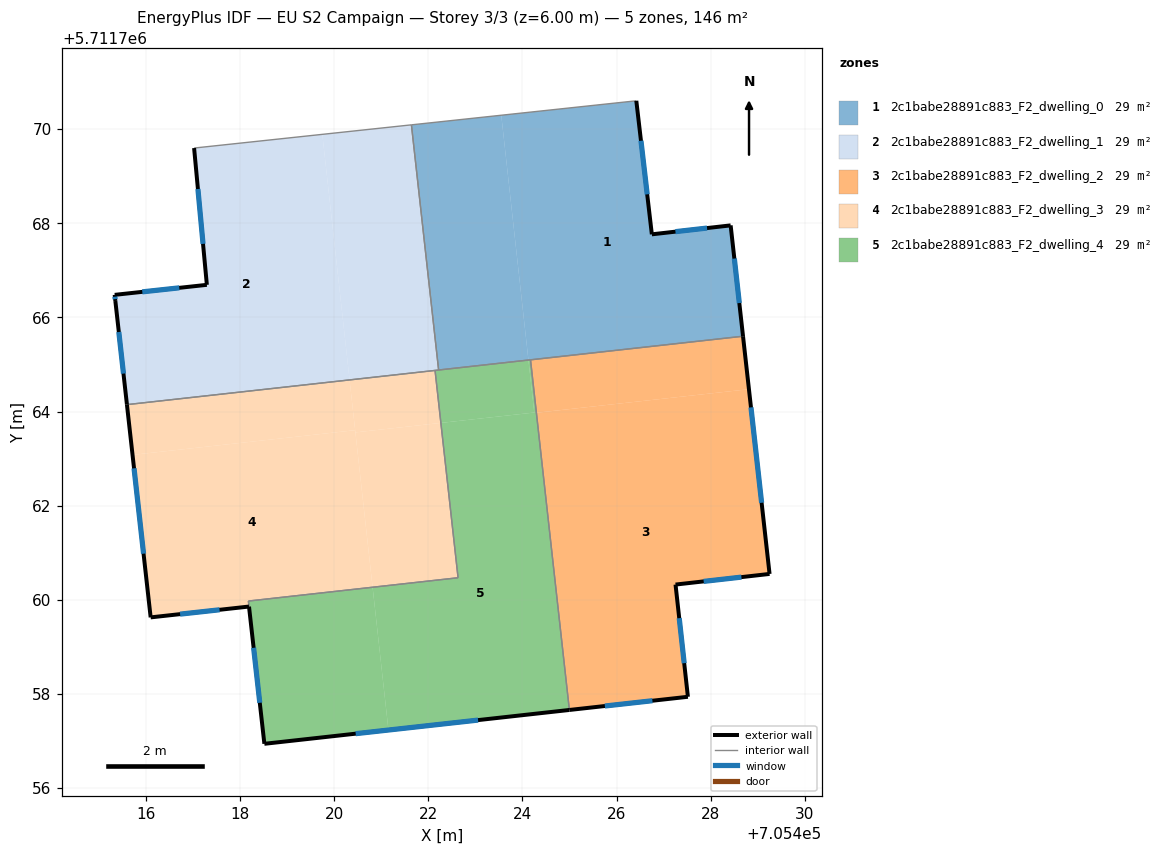
=== STOREY PLAN SPEC (per zone: floor XY polygon, exterior-wall plan segments, windows/doors) ===
zone 1: 2c1babe28891c883_F2_dwelling_0  (29.2 m²)
  floor: (705428.69, 5711765.60) (705428.42, 5711767.96) (705426.75, 5711767.76) (705426.42, 5711770.60) (705423.55, 5711770.29) (705424.13, 5711765.09)
  floor: (705424.13, 5711765.09) (705423.55, 5711770.29) (705421.64, 5711770.09) (705422.22, 5711764.88)
  exterior wall: (705426.42, 5711770.60) – (705426.75, 5711767.76)  [2.9 m]
    window: (705426.52, 5711769.75) – (705426.65, 5711768.61)  [1.4 m²]
  exterior wall: (705426.75, 5711767.76) – (705428.42, 5711767.96)  [1.7 m]
    window: (705427.25, 5711767.82) – (705427.92, 5711767.90)  [0.8 m²]
  exterior wall: (705428.42, 5711767.96) – (705428.69, 5711765.60)  [2.4 m]
    window: (705428.50, 5711767.25) – (705428.61, 5711766.30)  [1.1 m²]
  interior walls: 4
zone 2: 2c1babe28891c883_F2_dwelling_1  (29.2 m²)
  floor: (705420.33, 5711764.67) (705419.75, 5711769.89) (705417.02, 5711769.60) (705417.30, 5711766.69) (705415.34, 5711766.48) (705415.60, 5711764.15)
  floor: (705422.22, 5711764.88) (705421.64, 5711770.09) (705419.75, 5711769.89) (705420.33, 5711764.67) (705422.14, 5711764.87)
  exterior wall: (705415.35, 5711766.35) – (705415.34, 5711766.48)  [0.1 m]
    window: (705415.35, 5711766.39) – (705415.34, 5711766.44)  [0.1 m²]
  exterior wall: (705415.34, 5711766.48) – (705417.30, 5711766.69)  [2.0 m]
    window: (705415.92, 5711766.54) – (705416.71, 5711766.63)  [1.0 m²]
  exterior wall: (705417.30, 5711766.69) – (705417.02, 5711769.60)  [2.9 m]
    window: (705417.21, 5711767.56) – (705417.11, 5711768.73)  [1.4 m²]
  exterior wall: (705415.60, 5711764.15) – (705415.35, 5711766.35)  [2.2 m]
    window: (705415.52, 5711764.81) – (705415.42, 5711765.69)  [1.1 m²]
  interior walls: 4
zone 3: 2c1babe28891c883_F2_dwelling_2  (29.2 m²)
  floor: (705427.52, 5711757.94) (705427.25, 5711760.32) (705429.25, 5711760.55) (705428.81, 5711764.47) (705424.30, 5711763.97) (705425.00, 5711757.66)
  floor: (705428.81, 5711764.47) (705428.69, 5711765.60) (705424.17, 5711765.10) (705424.30, 5711763.97)
  exterior wall: (705428.69, 5711765.60) – (705429.25, 5711760.55)  [5.1 m]
    window: (705428.85, 5711764.09) – (705429.08, 5711762.06)  [2.5 m²]
  exterior wall: (705429.25, 5711760.55) – (705427.25, 5711760.32)  [2.0 m]
    window: (705428.65, 5711760.48) – (705427.85, 5711760.39)  [1.0 m²]
  exterior wall: (705427.25, 5711760.32) – (705427.52, 5711757.94)  [2.4 m]
    window: (705427.33, 5711759.61) – (705427.44, 5711758.65)  [1.2 m²]
  exterior wall: (705427.52, 5711757.94) – (705425.00, 5711757.66)  [2.5 m]
    window: (705426.76, 5711757.86) – (705425.75, 5711757.74)  [1.2 m²]
  interior walls: 2
zone 4: 2c1babe28891c883_F2_dwelling_3  (29.4 m²)
  floor: (705422.27, 5711763.76) (705422.14, 5711764.87) (705420.33, 5711764.67) (705420.45, 5711763.56)
  floor: (705420.82, 5711760.27) (705420.45, 5711763.60) (705415.72, 5711763.08) (705416.10, 5711759.63) (705418.19, 5711759.86) (705418.18, 5711759.97)
  floor: (705420.45, 5711763.60) (705420.33, 5711764.67) (705415.60, 5711764.15) (705415.72, 5711763.08)
  floor: (705422.63, 5711760.47) (705422.27, 5711763.76) (705420.45, 5711763.56) (705420.82, 5711760.27)
  exterior wall: (705416.10, 5711759.63) – (705415.60, 5711764.15)  [4.5 m]
    window: (705415.95, 5711760.98) – (705415.75, 5711762.79)  [2.2 m²]
  exterior wall: (705418.19, 5711759.86) – (705416.10, 5711759.63)  [2.1 m]
    window: (705417.56, 5711759.79) – (705416.73, 5711759.70)  [1.0 m²]
  interior walls: 5
zone 5: 2c1babe28891c883_F2_dwelling_4  (28.9 m²)
  floor: (705421.15, 5711757.23) (705420.82, 5711760.27) (705418.18, 5711759.97) (705418.19, 5711759.85) (705418.52, 5711756.94)
  floor: (705424.30, 5711763.97) (705424.17, 5711765.10) (705424.13, 5711765.09) (705424.25, 5711763.97)
  floor: (705424.25, 5711763.98) (705424.13, 5711765.09) (705422.22, 5711764.88) (705422.14, 5711764.87) (705422.27, 5711763.76)
  floor: (705425.00, 5711757.66) (705424.17, 5711765.10) (705424.30, 5711763.97) (705424.25, 5711763.97) (705424.25, 5711763.98) (705422.27, 5711763.76) (705422.14, 5711764.87) (705422.63, 5711760.47) (705418.18, 5711759.97) (705420.82, 5711760.27) (705421.15, 5711757.23) (705418.52, 5711756.94)
  exterior wall: (705425.00, 5711757.66) – (705418.52, 5711756.94)  [6.5 m]
    window: (705423.06, 5711757.44) – (705420.46, 5711757.16)  [3.1 m²]
  exterior wall: (705418.52, 5711756.94) – (705418.19, 5711759.85)  [2.9 m]
    window: (705418.42, 5711757.81) – (705418.29, 5711758.98)  [1.4 m²]
  exterior wall: (705418.19, 5711759.86) – (705418.19, 5711759.85)  [0.0 m]
  interior walls: 7

=== DERIVED (storey summary) ===
Building: EU S2 Campaign
Storey: 3 of 3  (floor level z = 6.00 m)
Storey gross floor area: 145.9 m²
Zones on this storey: 5
  - 2c1babe28891c883_F2_dwelling_0: floor 29.2 m²; exterior wall 6.9 m (20.7 m²); 3 window(s) 3.3 m²; WWR 16.1%
  - 2c1babe28891c883_F2_dwelling_1: floor 29.2 m²; exterior wall 7.2 m (21.7 m²); 4 window(s) 3.5 m²; WWR 16.1%
  - 2c1babe28891c883_F2_dwelling_2: floor 29.2 m²; exterior wall 12.0 m (36.1 m²); 4 window(s) 5.8 m²; WWR 16.1%
  - 2c1babe28891c883_F2_dwelling_3: floor 29.4 m²; exterior wall 6.6 m (19.9 m²); 2 window(s) 3.2 m²; WWR 16.1%
  - 2c1babe28891c883_F2_dwelling_4: floor 28.9 m²; exterior wall 9.5 m (28.4 m²); 2 window(s) 4.6 m²; WWR 16.1%
Zone adjacency (shared interzone walls):
  - 2c1babe28891c883_F2_dwelling_0 ↔ 2c1babe28891c883_F2_dwelling_1
  - 2c1babe28891c883_F2_dwelling_0 ↔ 2c1babe28891c883_F2_dwelling_2
  - 2c1babe28891c883_F2_dwelling_0 ↔ 2c1babe28891c883_F2_dwelling_4
  - 2c1babe28891c883_F2_dwelling_1 ↔ 2c1babe28891c883_F2_dwelling_3
  - 2c1babe28891c883_F2_dwelling_1 ↔ 2c1babe28891c883_F2_dwelling_4
  - 2c1babe28891c883_F2_dwelling_2 ↔ 2c1babe28891c883_F2_dwelling_4
  - 2c1babe28891c883_F2_dwelling_3 ↔ 2c1babe28891c883_F2_dwelling_4